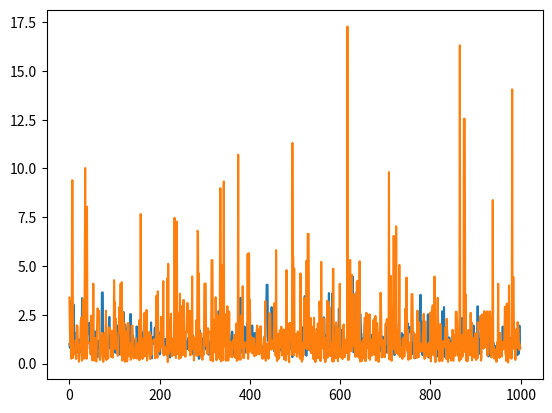

Generate this figure with matplotlib:
import numpy as np
import matplotlib.pyplot as plt

from scipy.stats import gamma


rng = np.random.RandomState(37)
t1 = 1.5
t2 = 2.0
n = 1000


# Solution (a), independence-Metropolis-Hastings method.

def f(z):
    return z**(-3/2) * np.exp(-t1*z - t2/z + 2*np.sqrt(t1*t2) + np.log(np.sqrt(2*t2)))

a = 1.2

def g(x):
    return gamma.pdf(x, a=a)

y = rng.gamma(a, size=n)
x = [1.0]
for i in range(1, n):
    r = min(1, (f(y[i - 1]) * g(x[i - 1])) / (f(x[i - 1]) * g(y[i - 1])))
    if rng.uniform(0, 1) < r:
        x.append(y[i - 1])
    else:
        x.append(x[-1])

print(np.mean(x[0:]), np.sqrt(t2 / t1))

plt.plot(x)
plt.show()


# Solution (b), random-walk-Metropolis-Hasting method.

def f(z):
    return -3/2 * np.log(z) - t1*z - t2/z + 2*np.sqrt(t1*t2) + np.log(np.sqrt(2*t2))

y = rng.normal(size=n)
x = [1.0]
for i in range(1, n):
    r = min(1, f(y[i - 1]) / f(x[i - 1]))
    if rng.uniform(0, 1) < r:
        x.append(y[i - 1])
    else:
        x.append(x[-1])

print(np.mean(np.exp(x[0:])), np.sqrt(t2 / t1))

plt.plot(np.exp(x[1:]))
plt.show()
